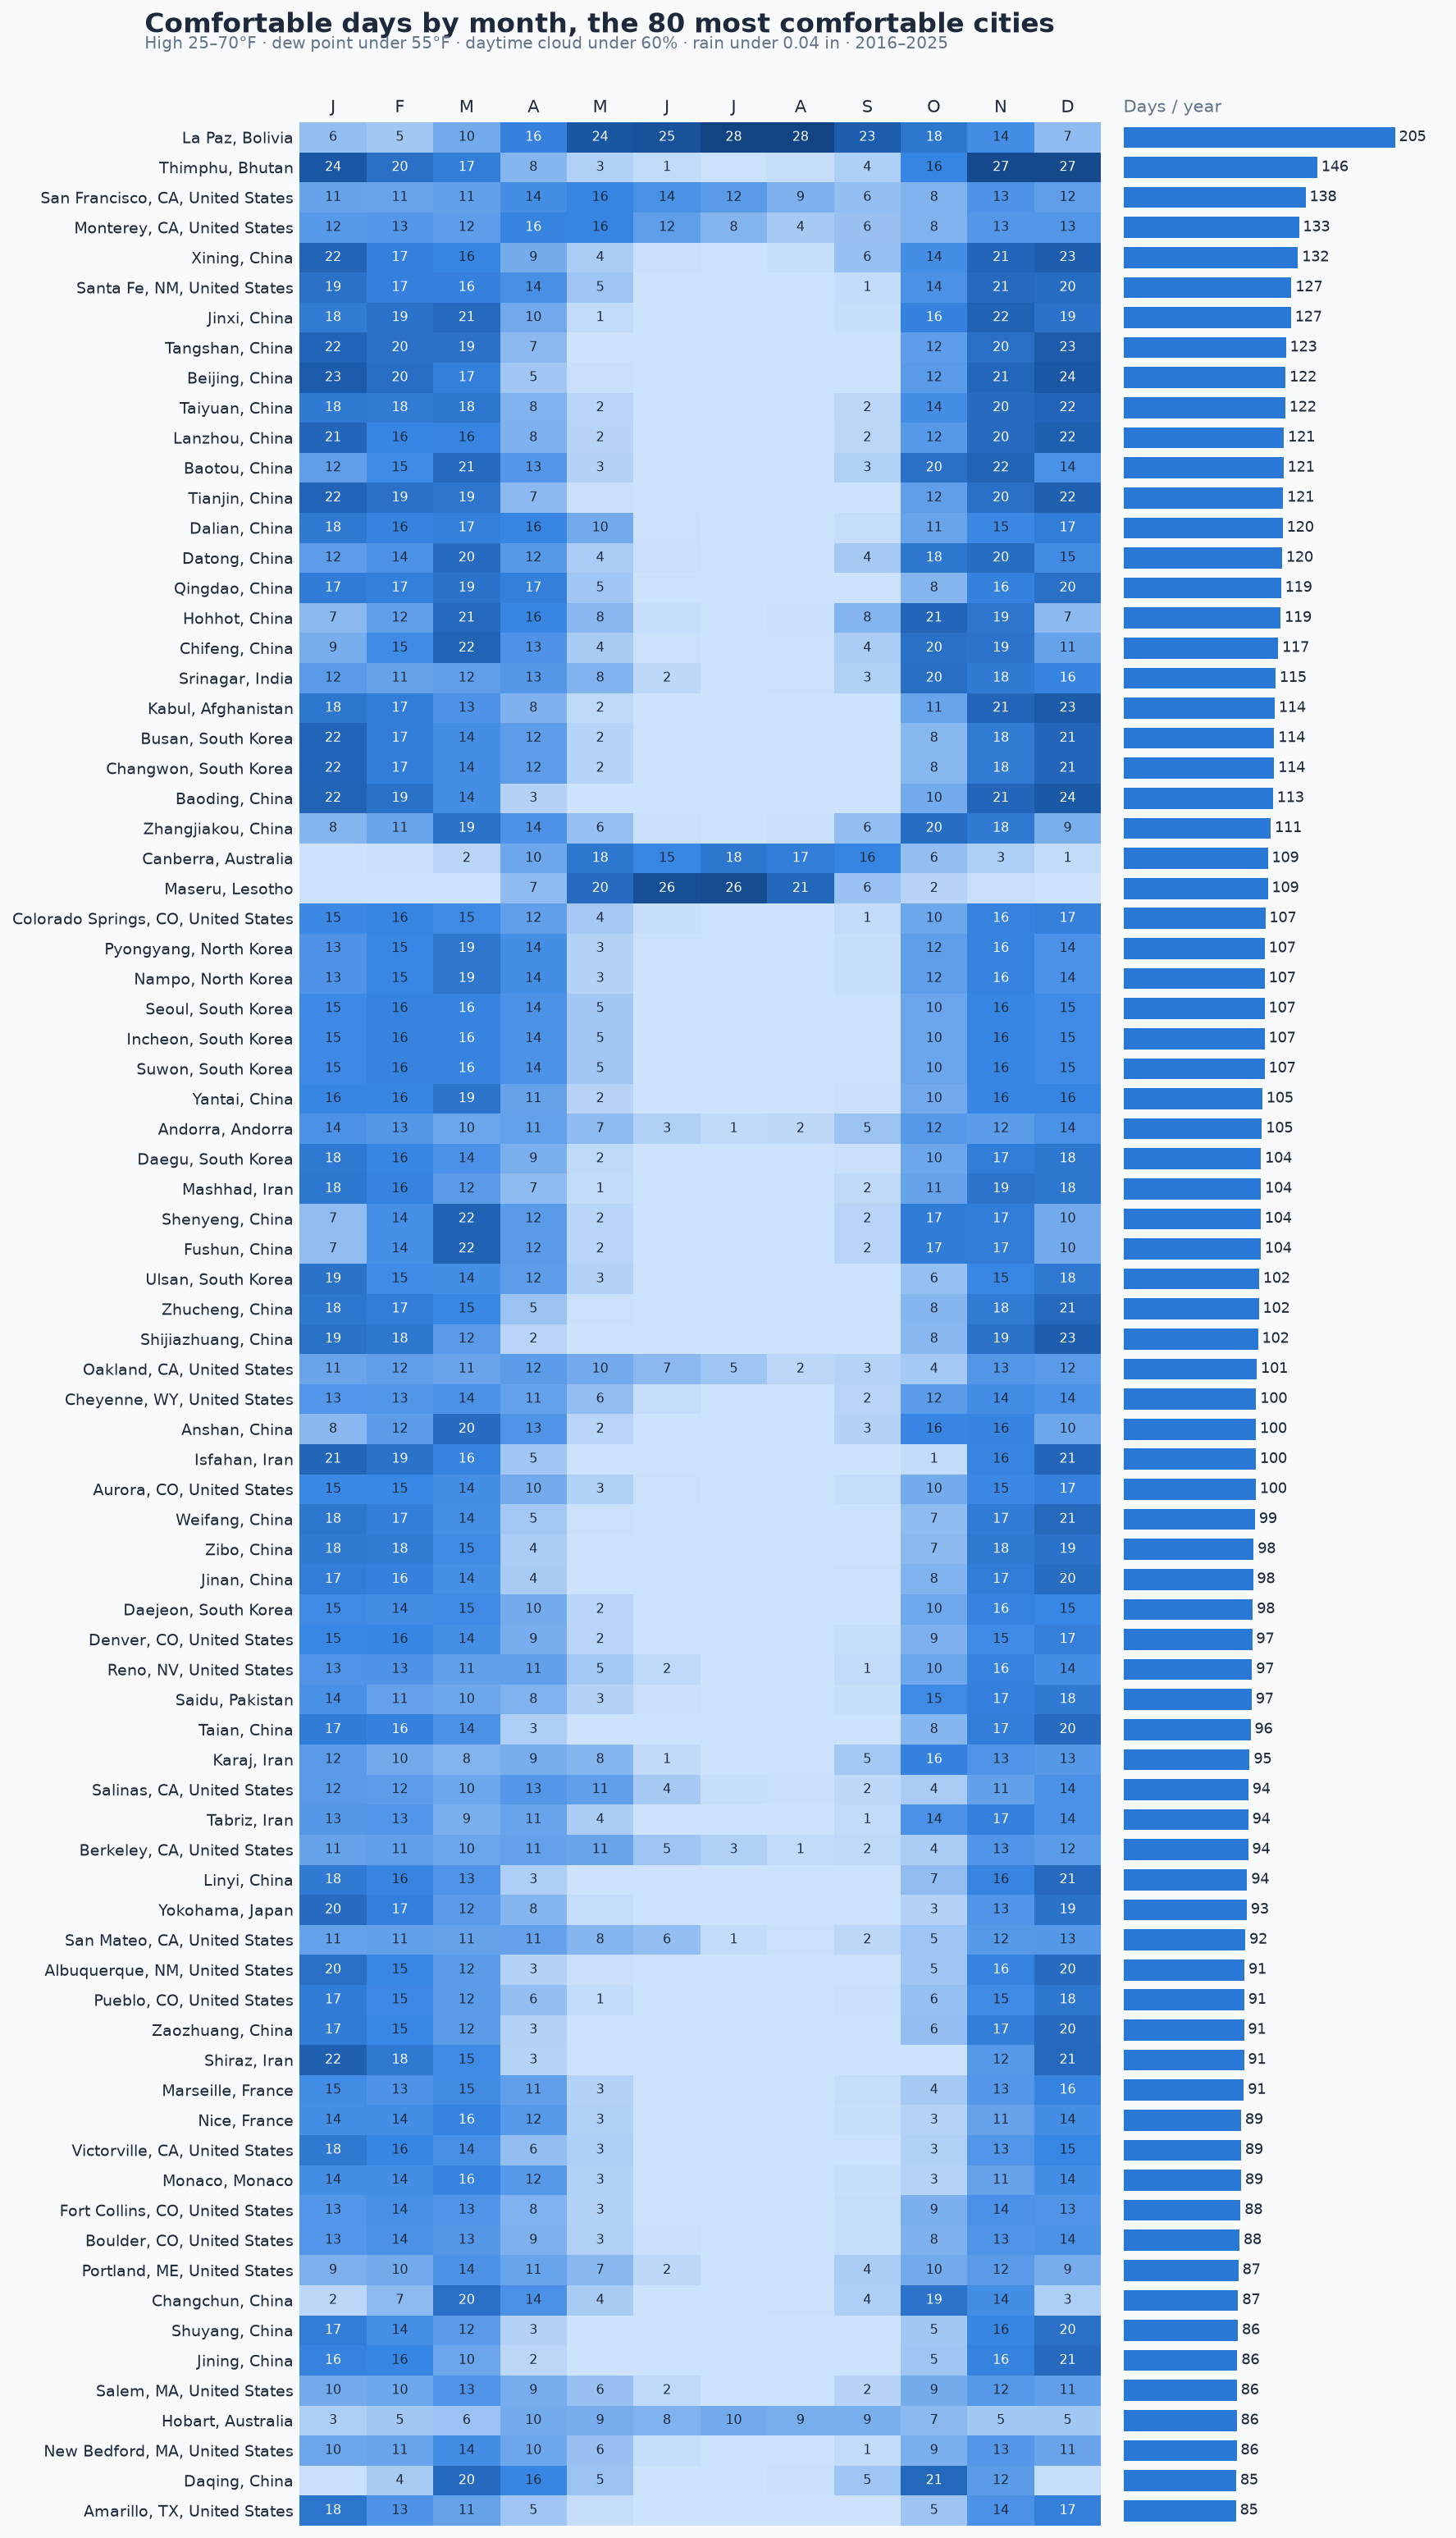

Values plotted in this chart, from the file beside it:
city, country, days, J, F, M, A, M, J, J, A, S, O, N, D
La Paz, Bolivia, 205.2, 6.3, 4.8, 9.6, 16.5, 24.1, 25.2, 28.1, 28.1, 22.9, 18.3, 14.5, 6.8
Thimphu, Bhutan, 146.5, 23.9, 19.5, 17.1, 7.9, 3.2, 1.1, 0.2, 0.8, 3.5, 15.8, 26.7, 26.8
San Francisco, CA, United States, 137.6, 11.0, 10.8, 11.3, 14.3, 15.6, 13.9, 12.3, 8.7, 6.4, 8.3, 13.4, 11.6
Monterey, CA, United States, 132.6, 12.4, 12.8, 11.8, 16.1, 15.8, 11.7, 8.0, 4.2, 5.8, 8.3, 12.8, 12.9
Xining, China, 131.9, 21.5, 16.6, 15.5, 9.4, 3.7, 0.4, 0.1, 0.5, 6.0, 14.2, 21.3, 22.7
Santa Fe, NM, United States, 127.0, 19.4, 16.7, 16.5, 14.0, 5.1, 0.0, 0.0, 0.0, 1.0, 13.6, 20.6, 20.1
Jinxi, China, 126.6, 17.5, 19.1, 20.7, 9.9, 1.3, 0.0, 0.0, 0.0, 0.5, 16.4, 22.1, 19.1
Tangshan, China, 122.8, 21.6, 19.6, 19.4, 7.2, 0.1, 0.0, 0.0, 0.0, 0.2, 11.8, 19.7, 23.2
Beijing, China, 122.5, 23.1, 19.9, 16.9, 4.9, 0.3, 0.0, 0.0, 0.0, 0.1, 12.2, 21.1, 24.0
Taiyuan, China, 122.3, 17.7, 17.5, 18.5, 8.3, 2.2, 0.0, 0.0, 0.0, 1.9, 14.2, 20.4, 21.6
Lanzhou, China, 121.3, 21.3, 15.8, 15.9, 8.5, 2.4, 0.0, 0.0, 0.0, 2.0, 12.4, 20.5, 22.5
Baotou, China, 121.0, 11.6, 14.8, 20.7, 12.8, 2.8, 0.1, 0.0, 0.0, 3.2, 19.6, 21.5, 13.9
Tianjin, China, 120.7, 21.6, 19.4, 18.6, 7.1, 0.3, 0.0, 0.0, 0.0, 0.1, 11.6, 19.6, 22.4
Dalian, China, 120.4, 18.0, 16.0, 16.9, 15.6, 9.7, 0.2, 0.0, 0.0, 0.9, 10.6, 15.2, 17.3
Datong, China, 119.9, 11.9, 13.5, 20.4, 12.4, 3.9, 0.3, 0.0, 0.0, 4.3, 18.4, 20.2, 14.6
Qingdao, China, 119.1, 17.4, 16.9, 19.1, 16.9, 4.9, 0.0, 0.0, 0.0, 0.0, 7.9, 16.4, 19.6
Hohhot, China, 118.7, 7.3, 11.6, 20.8, 15.5, 7.5, 0.7, 0.0, 0.4, 7.9, 21.3, 18.6, 7.1
Chifeng, China, 116.9, 9.1, 15.0, 21.8, 13.4, 4.1, 0.2, 0.0, 0.2, 3.7, 19.5, 19.0, 10.9
Srinagar, India, 114.9, 12.3, 11.0, 11.6, 12.7, 8.2, 1.8, 0.1, 0.2, 3.2, 19.9, 17.8, 16.1
Kabul, Afghanistan, 114.3, 18.4, 17.3, 13.4, 8.5, 1.5, 0.0, 0.0, 0.0, 0.0, 10.7, 21.2, 23.3
Busan, South Korea, 113.9, 21.6, 17.1, 14.3, 11.9, 2.5, 0.0, 0.0, 0.0, 0.0, 7.6, 17.6, 21.3
Changwon, South Korea, 113.9, 21.6, 17.1, 14.3, 11.9, 2.5, 0.0, 0.0, 0.0, 0.0, 7.6, 17.6, 21.3
Baoding, China, 113.0, 21.9, 19.3, 14.3, 2.8, 0.0, 0.0, 0.0, 0.0, 0.0, 9.6, 21.3, 23.8
Zhangjiakou, China, 111.3, 7.9, 10.7, 19.3, 13.5, 6.0, 0.4, 0.0, 0.3, 6.4, 20.2, 17.7, 8.9
Canberra, Australia, 109.1, 0.0, 0.4, 2.3, 10.4, 18.4, 15.4, 18.3, 17.1, 15.8, 6.3, 3.4, 1.3
Maseru, Lesotho, 109.1, 0.0, 0.0, 0.1, 6.7, 20.5, 25.9, 26.5, 21.1, 5.6, 2.4, 0.3, 0.0
Colorado Springs, CO, United States, 107.2, 15.2, 15.8, 15.0, 11.5, 4.3, 0.5, 0.0, 0.0, 1.3, 10.4, 16.3, 16.9
Pyongyang, North Korea, 106.8, 13.4, 15.4, 18.6, 14.2, 2.9, 0.0, 0.0, 0.0, 0.6, 11.7, 16.2, 13.8
Nampo, North Korea, 106.8, 13.4, 15.4, 18.6, 14.2, 2.9, 0.0, 0.0, 0.0, 0.6, 11.7, 16.2, 13.8
Seoul, South Korea, 106.7, 15.1, 16.0, 16.1, 13.5, 4.7, 0.0, 0.0, 0.0, 0.2, 10.5, 15.6, 15.0
Incheon, South Korea, 106.7, 15.1, 16.0, 16.1, 13.5, 4.7, 0.0, 0.0, 0.0, 0.2, 10.5, 15.6, 15.0
Suwon, South Korea, 106.7, 15.1, 16.0, 16.1, 13.5, 4.7, 0.0, 0.0, 0.0, 0.2, 10.5, 15.6, 15.0
Yantai, China, 105.0, 15.5, 15.5, 19.0, 11.0, 2.4, 0.0, 0.0, 0.0, 0.3, 9.9, 15.6, 15.8
Andorra, Andorra, 104.7, 13.6, 12.6, 10.5, 11.2, 6.9, 3.1, 1.4, 1.6, 5.4, 12.5, 12.0, 13.9
Daegu, South Korea, 103.9, 17.9, 15.5, 13.8, 8.9, 1.5, 0.0, 0.0, 0.0, 0.3, 10.3, 17.3, 18.4
Mashhad, Iran, 103.9, 18.2, 16.0, 12.2, 6.7, 1.2, 0.0, 0.0, 0.0, 1.5, 10.9, 19.0, 18.2
Shenyeng, China, 103.7, 6.6, 14.1, 22.0, 12.2, 2.3, 0.0, 0.0, 0.1, 2.2, 17.4, 17.2, 9.6
Fushun, China, 103.7, 6.6, 14.1, 22.0, 12.2, 2.3, 0.0, 0.0, 0.1, 2.2, 17.4, 17.2, 9.6
Ulsan, South Korea, 102.5, 19.2, 14.7, 14.4, 11.9, 2.9, 0.0, 0.0, 0.0, 0.0, 6.1, 15.4, 17.9
Zhucheng, China, 102.3, 18.2, 17.1, 15.3, 5.4, 0.2, 0.0, 0.0, 0.0, 0.0, 7.7, 17.6, 20.8
Shijiazhuang, China, 101.7, 19.3, 18.4, 12.2, 2.3, 0.0, 0.0, 0.0, 0.0, 0.1, 7.5, 19.2, 22.7
Oakland, CA, United States, 100.8, 10.6, 11.6, 10.6, 12.0, 9.7, 7.3, 5.0, 1.9, 2.6, 4.4, 12.9, 12.2
Cheyenne, WY, United States, 100.3, 13.0, 12.9, 13.6, 11.2, 6.4, 0.9, 0.0, 0.1, 2.2, 12.0, 14.5, 13.5
Anshan, China, 100.1, 7.5, 12.1, 20.3, 13.2, 2.3, 0.0, 0.0, 0.0, 2.8, 15.7, 16.0, 10.2
Isfahan, Iran, 100.1, 21.4, 19.2, 16.3, 4.9, 0.0, 0.0, 0.0, 0.0, 0.0, 1.2, 15.9, 21.2
Aurora, CO, United States, 100.0, 15.3, 15.3, 14.2, 9.8, 3.0, 0.2, 0.0, 0.0, 0.8, 9.5, 15.2, 16.7
Weifang, China, 99.4, 18.3, 17.0, 14.1, 4.6, 0.2, 0.0, 0.0, 0.0, 0.1, 6.9, 17.4, 20.8
Zibo, China, 98.4, 17.8, 17.6, 15.0, 3.8, 0.0, 0.0, 0.0, 0.0, 0.0, 7.2, 17.9, 19.1
Jinan, China, 97.9, 17.3, 16.5, 14.1, 4.0, 0.1, 0.0, 0.0, 0.0, 0.2, 8.3, 17.2, 20.2
Daejeon, South Korea, 97.8, 14.9, 14.5, 15.0, 9.5, 2.2, 0.0, 0.0, 0.0, 0.0, 10.1, 16.2, 15.4
Denver, CO, United States, 97.3, 15.4, 15.5, 14.1, 9.1, 2.3, 0.1, 0.0, 0.0, 0.6, 8.6, 14.7, 16.9
Reno, NV, United States, 97.2, 13.2, 13.4, 11.3, 11.3, 4.6, 1.5, 0.0, 0.0, 1.1, 10.2, 16.2, 14.4
Saidu, Pakistan, 96.9, 14.0, 11.1, 10.4, 8.3, 2.9, 0.3, 0.0, 0.0, 0.5, 14.9, 16.7, 17.8
Taian, China, 96.1, 17.4, 16.5, 13.5, 3.4, 0.0, 0.0, 0.0, 0.0, 0.1, 7.7, 17.0, 20.5
Karaj, Iran, 95.4, 12.2, 9.7, 8.0, 9.3, 7.8, 1.4, 0.0, 0.2, 4.6, 16.4, 13.2, 12.6
Salinas, CA, United States, 94.4, 12.3, 11.9, 10.2, 12.8, 11.4, 4.2, 0.5, 0.4, 1.7, 3.9, 11.3, 13.8
Tabriz, Iran, 94.3, 12.6, 13.0, 8.8, 10.7, 3.7, 0.0, 0.0, 0.0, 1.3, 13.7, 16.7, 13.8
Berkeley, CA, United States, 94.2, 10.9, 11.4, 10.5, 11.1, 10.6, 5.0, 3.1, 1.2, 1.5, 3.7, 13.1, 12.1
Linyi, China, 93.5, 17.8, 15.9, 13.2, 3.3, 0.1, 0.0, 0.0, 0.0, 0.0, 6.6, 15.9, 20.7
Yokohama, Japan, 93.2, 20.3, 16.8, 12.2, 7.8, 0.9, 0.0, 0.0, 0.0, 0.0, 2.9, 13.1, 19.2
... 839 more rows
